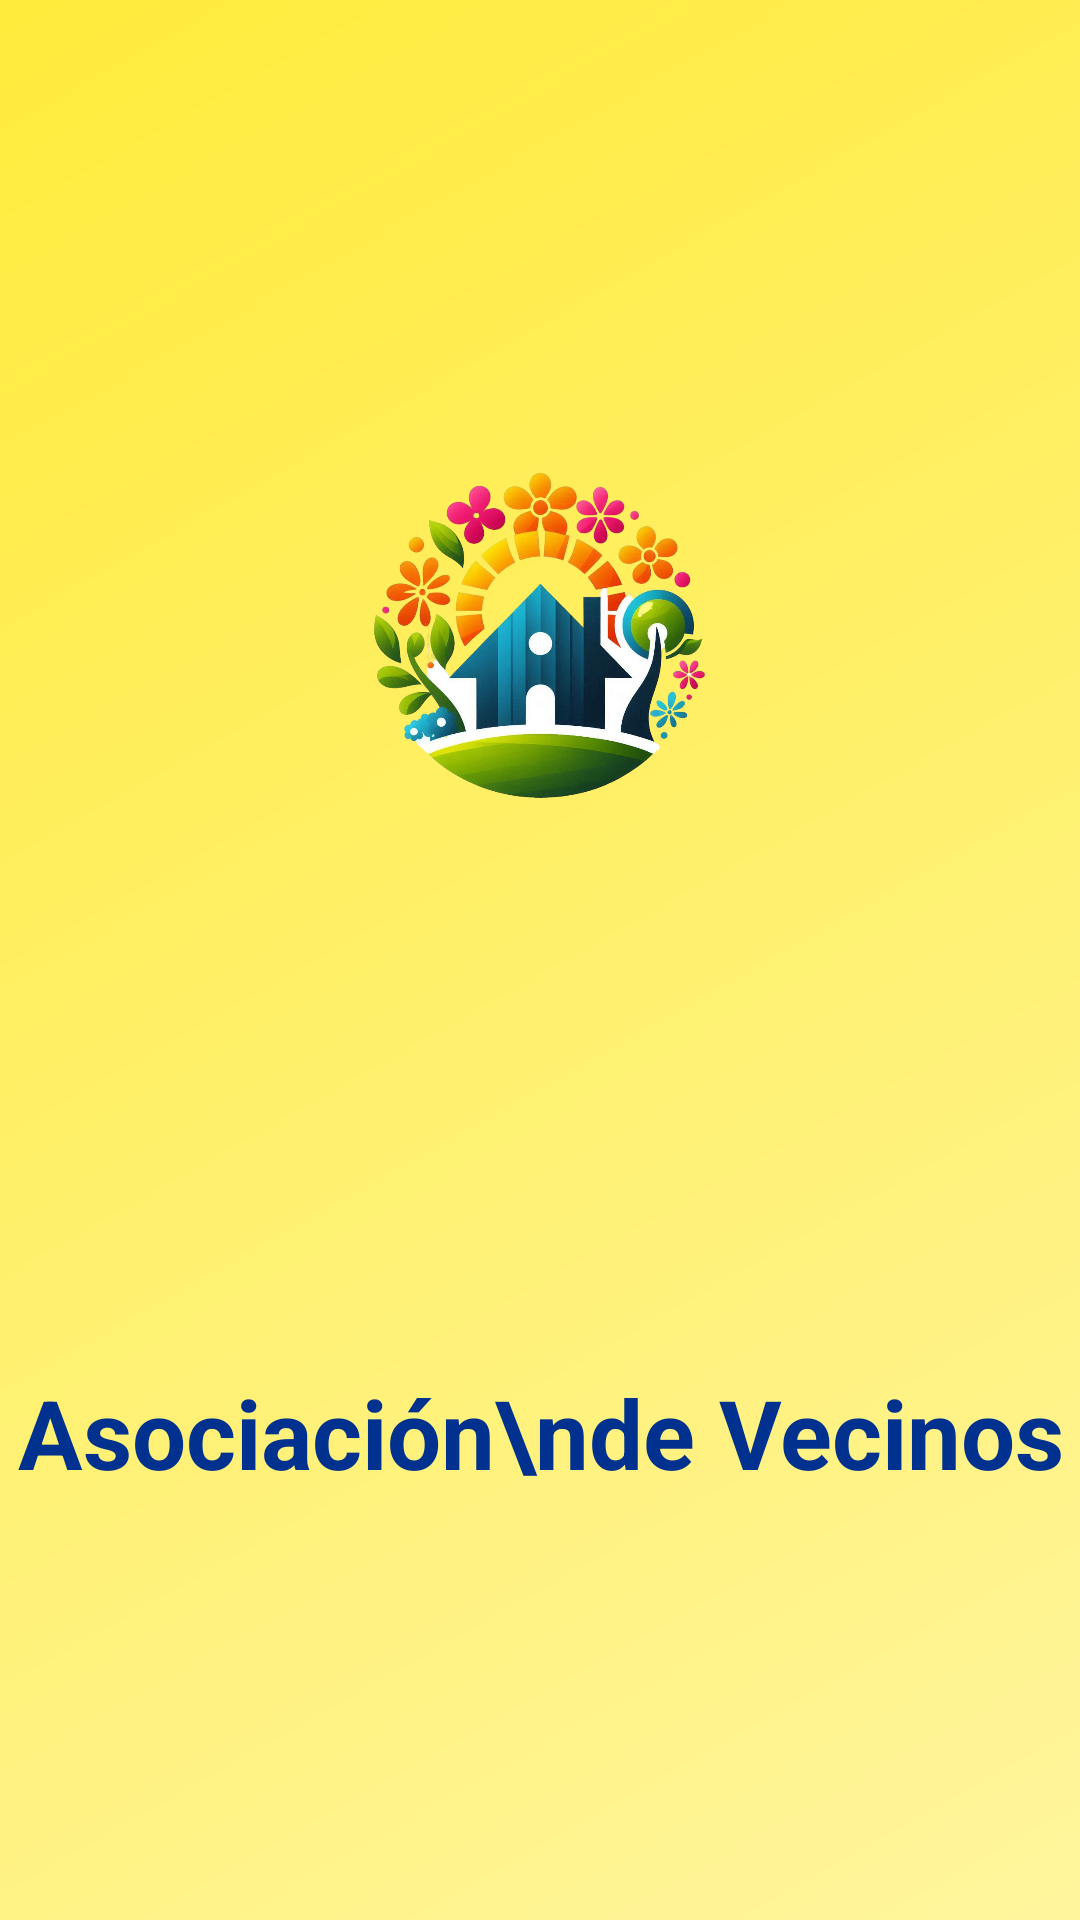

Write the Android layout XML for this screen, with the resource values it uses.
<!-- AndroidManifest.xml: application theme Theme.MyHouse -->
<!-- res/layout/activity_main.xml -->
<androidx.constraintlayout.widget.ConstraintLayout
    xmlns:android="http://schemas.android.com/apk/res/android"
    xmlns:app="http://schemas.android.com/apk/res-auto"
    android:id="@+id/main"
    android:layout_width="match_parent"
    android:layout_height="match_parent"
    android:background="@drawable/splash_gradient">

    <ImageView
        android:id="@+id/ivLogo"
        android:layout_width="150dp"
        android:layout_height="150dp"
        android:src="@drawable/logo"
    app:layout_constraintBottom_toTopOf="@id/tvAppName"
    app:layout_constraintStart_toStartOf="parent"
    app:layout_constraintEnd_toEndOf="parent"
    app:layout_constraintTop_toTopOf="parent"
    app:layout_constraintVertical_bias="0.4" />

    <TextView
        android:id="@+id/tvAppName"
        android:layout_width="wrap_content"
        android:layout_height="wrap_content"
        android:layout_marginTop="24dp"
        android:text="Asociación\nde Vecinos"
        android:textAlignment="center"
        android:textColor="@color/DarkBlue"
        android:textSize="32sp"
        android:textStyle="bold"
        app:layout_constraintTop_toBottomOf="@id/ivLogo"
        app:layout_constraintBottom_toBottomOf="parent"
        app:layout_constraintStart_toStartOf="parent"
        app:layout_constraintEnd_toEndOf="parent" />
</androidx.constraintlayout.widget.ConstraintLayout>
<!-- resources referenced by this layout -->
<resources>
  <color name="DarkBlue">#00318e</color>
  <!-- drawable logo: png bitmap (drawable, 618283 bytes) -->
  <!-- drawable splash_gradient (drawable) -->
  <?xml version="1.0" encoding="utf-8"?>
  <layer-list xmlns:android="http://schemas.android.com/apk/res/android">
  
      <item>
          <shape android:shape="rectangle">
              <gradient
                  android:startColor="#FFB74D"
              android:endColor="#FF9800"
              android:angle="45"/>
          </shape>
      </item>
  
  
      <item>
          <shape android:shape="rectangle">
              <gradient
                  android:startColor="#FFF59D"
              android:endColor="#FFEB3B"
              android:angle="135"/>
          </shape>
      </item>
  
  </layer-list>
  <style name="Theme.MyHouse" parent="Base.Theme.MyHouse" />
  <style name="Base.Theme.MyHouse" parent="Theme.MaterialComponents.Light.NoActionBar">
          
          
      </style>
</resources>
